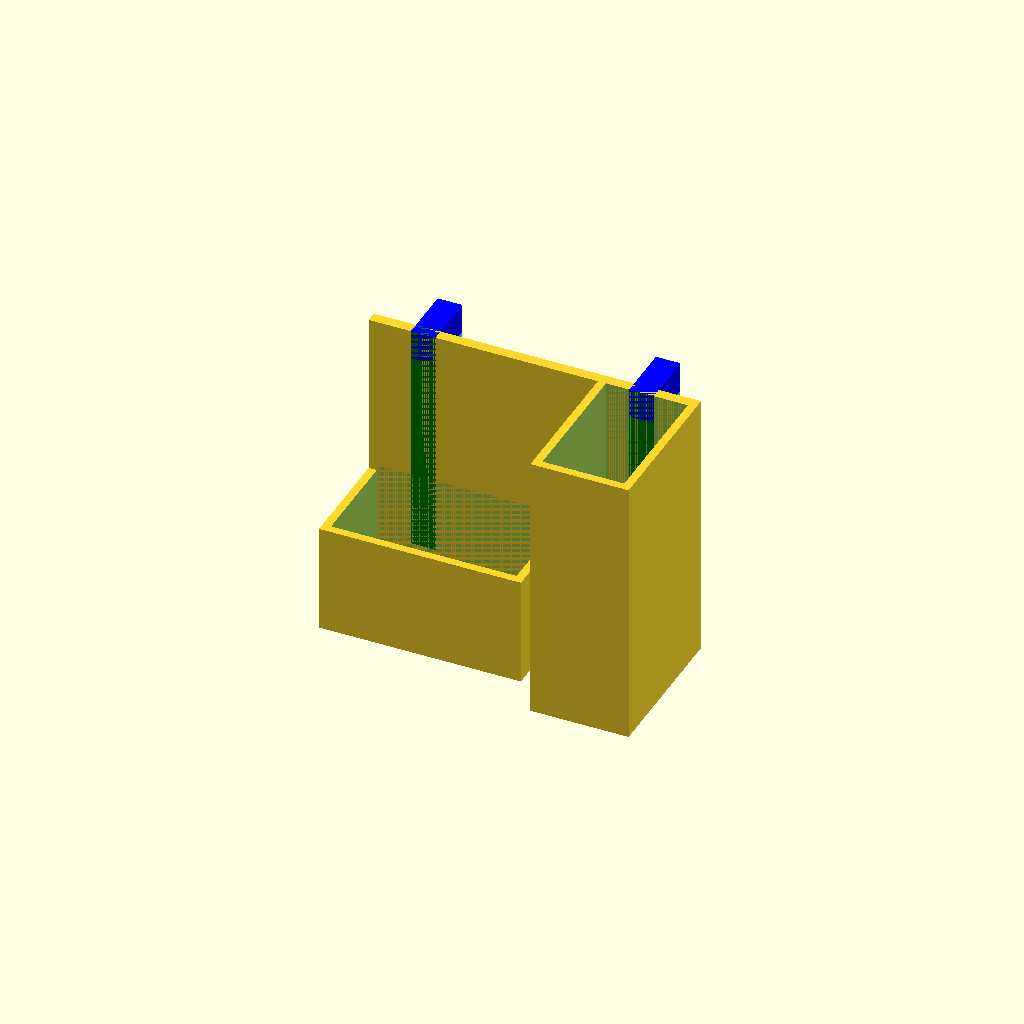
Cell 1: rendered with the file's own defaults.
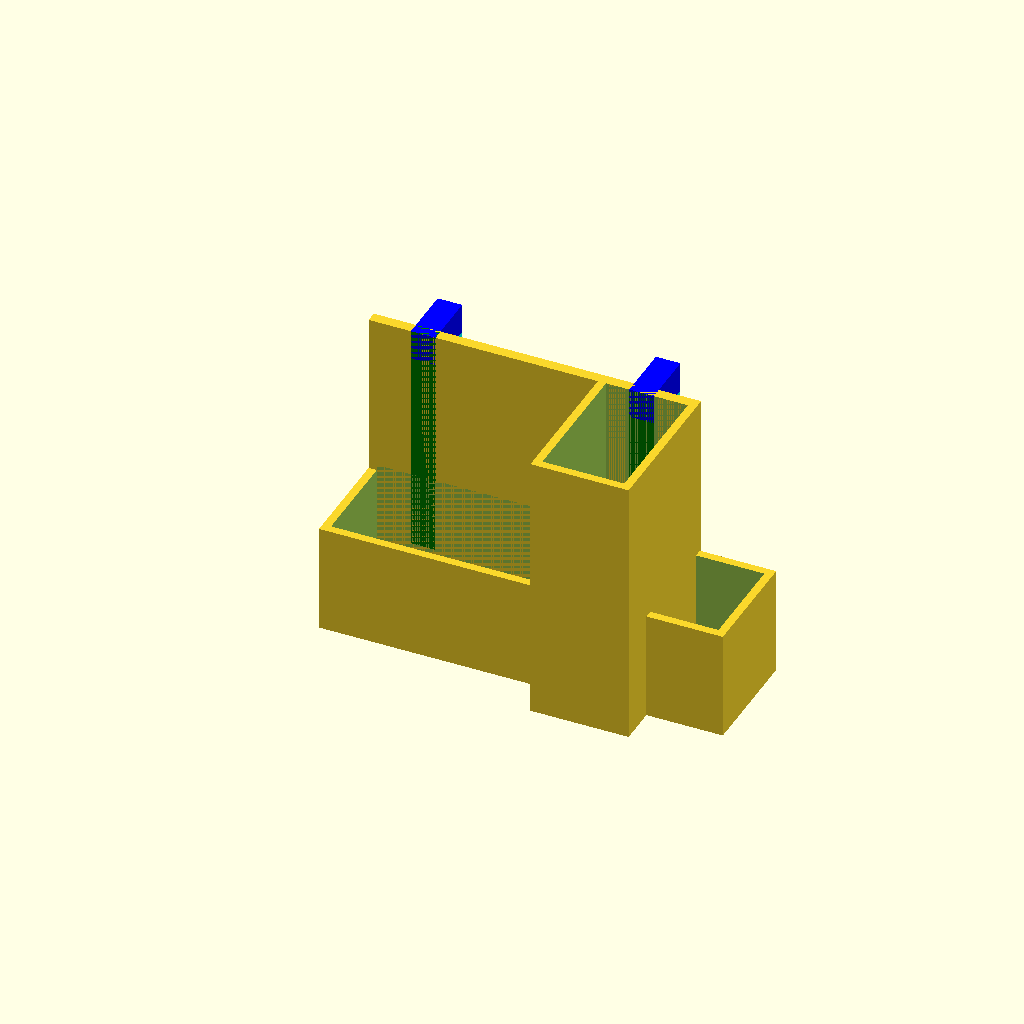
Cell 2: sh_cube_knife_width = 74 (everything else at default).
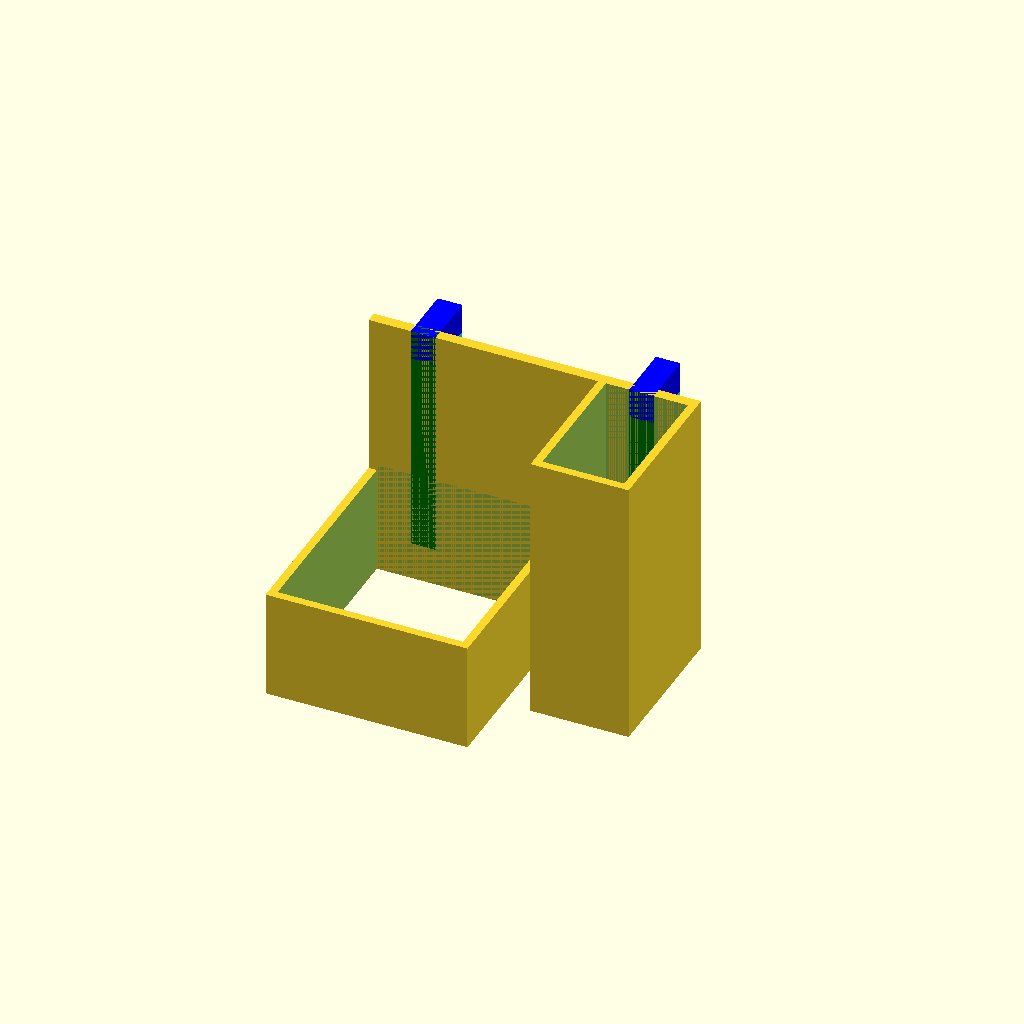
Cell 3 — sh_cube_knife_depth set to 42, the other parameters unchanged.
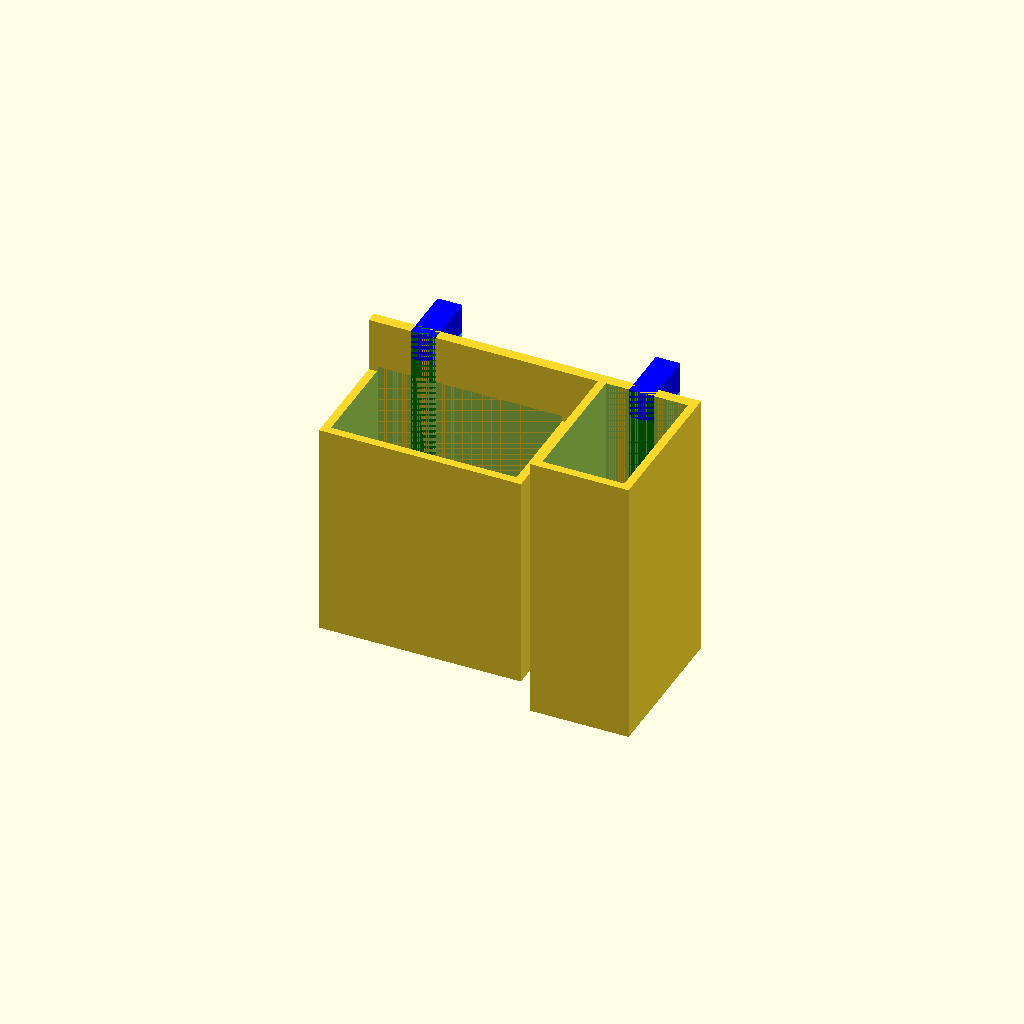
Cell 4 — sh_cube_knife_height set to 40, the other parameters unchanged.
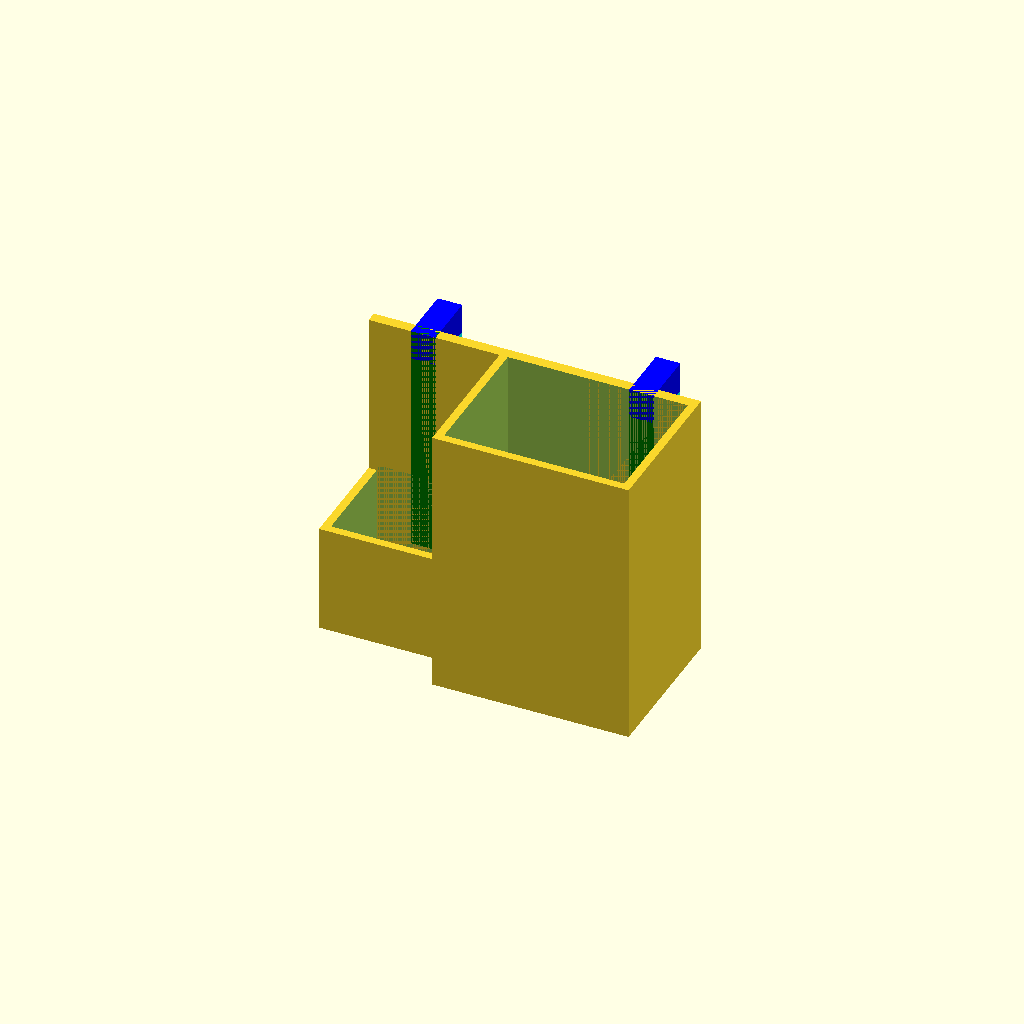
Cell 5: sh_cube_sbh_width = 36 (everything else at default).
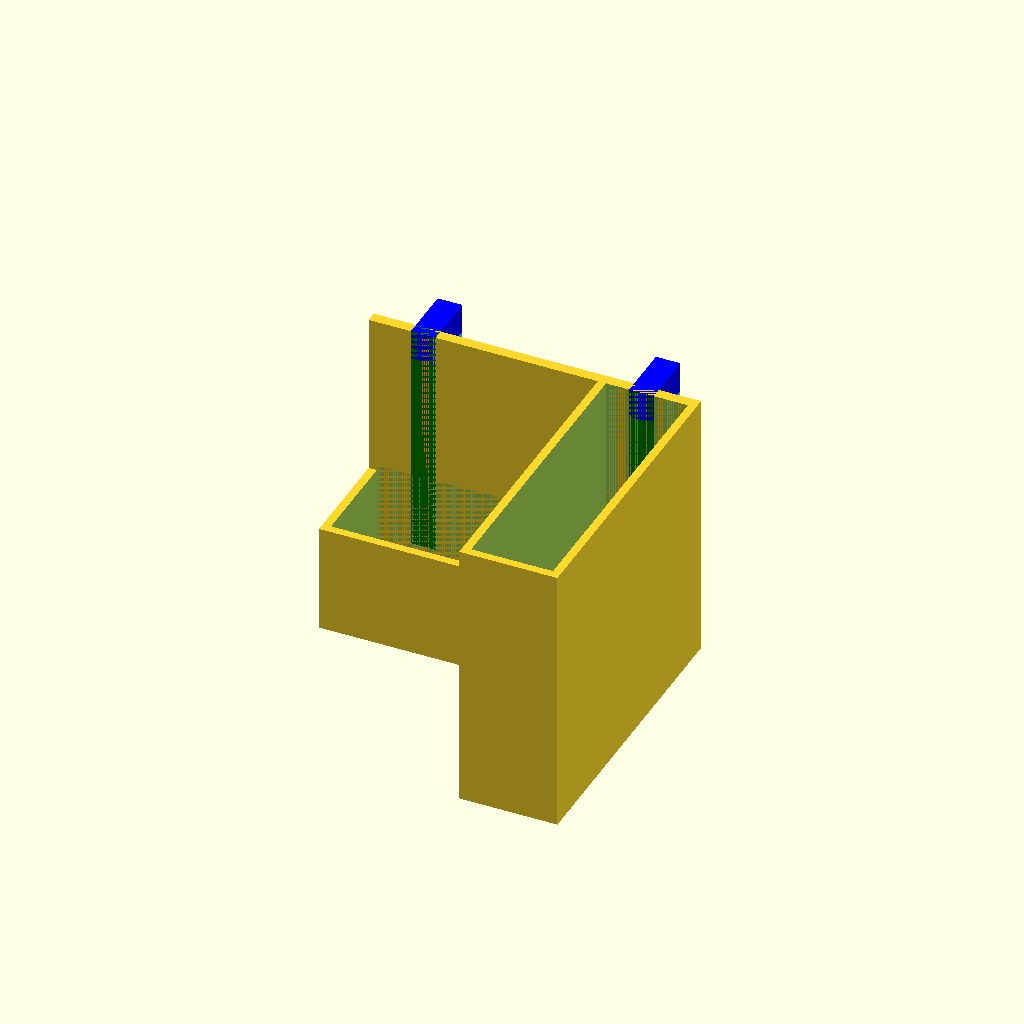
Cell 6 — sh_cube_sbh_depth set to 56, the other parameters unchanged.
All cells are drawn from one camera (rotation 55°, 0°, 25°, orthographic, colour scheme Cornfield), so only the parameter changes between them.
The OpenSCAD source (IKEA Skadis/IKEA Skadis carpet knife and spare blade holder.scad):
$fn=400;

sh_cube_knife_width = 37;
sh_cube_knife_depth = 21;
sh_cube_knife_height = 20;
sh_cube_sbh_width = 18;
sh_cube_sbh_depth = 28;
sh_cube_sbh_height = 50;
sh_material_thickness = 1.5;

sh_holder_thickness = 4.5;
sh_holder_height = 43;

use <./IKEA Skadis include backwall with 2 hooks.scad>
use <./../modules/hex_grid.scad>


union() {

    // Backwall
    translate([0, 0,0])
    ikea_skadis_backwall(60, 50);

    // Cube for the knife
    translate([0, - sh_cube_knife_depth + sh_material_thickness, 0])
    difference() {
        cube([sh_cube_knife_width,sh_cube_knife_depth,sh_cube_knife_height]);
        translate([sh_material_thickness, sh_material_thickness, -1])
        cube([sh_cube_knife_width - sh_material_thickness * 2, sh_cube_knife_depth - sh_material_thickness * 2, sh_cube_knife_height + 2]);
    }

    // Cube for the spare blades
    translate([60 - sh_cube_sbh_width,- sh_cube_sbh_depth + sh_material_thickness, 0])
    difference() {
        cube([sh_cube_sbh_width,sh_cube_sbh_depth,sh_cube_sbh_height]);
        translate([sh_material_thickness, sh_material_thickness, sh_material_thickness])
        cube([sh_cube_sbh_width - sh_material_thickness * 2, sh_cube_sbh_depth - sh_material_thickness * 2, sh_cube_sbh_height + 2]);
    }
}
Parameter table extracted from the source (name, type, default, range or options):
sh_cube_knife_width: number, default 37
sh_cube_knife_depth: number, default 21
sh_cube_knife_height: number, default 20
sh_cube_sbh_width: number, default 18
sh_cube_sbh_depth: number, default 28
sh_cube_sbh_height: number, default 50
sh_material_thickness: number, default 1.5
sh_holder_thickness: number, default 4.5
sh_holder_height: number, default 43
